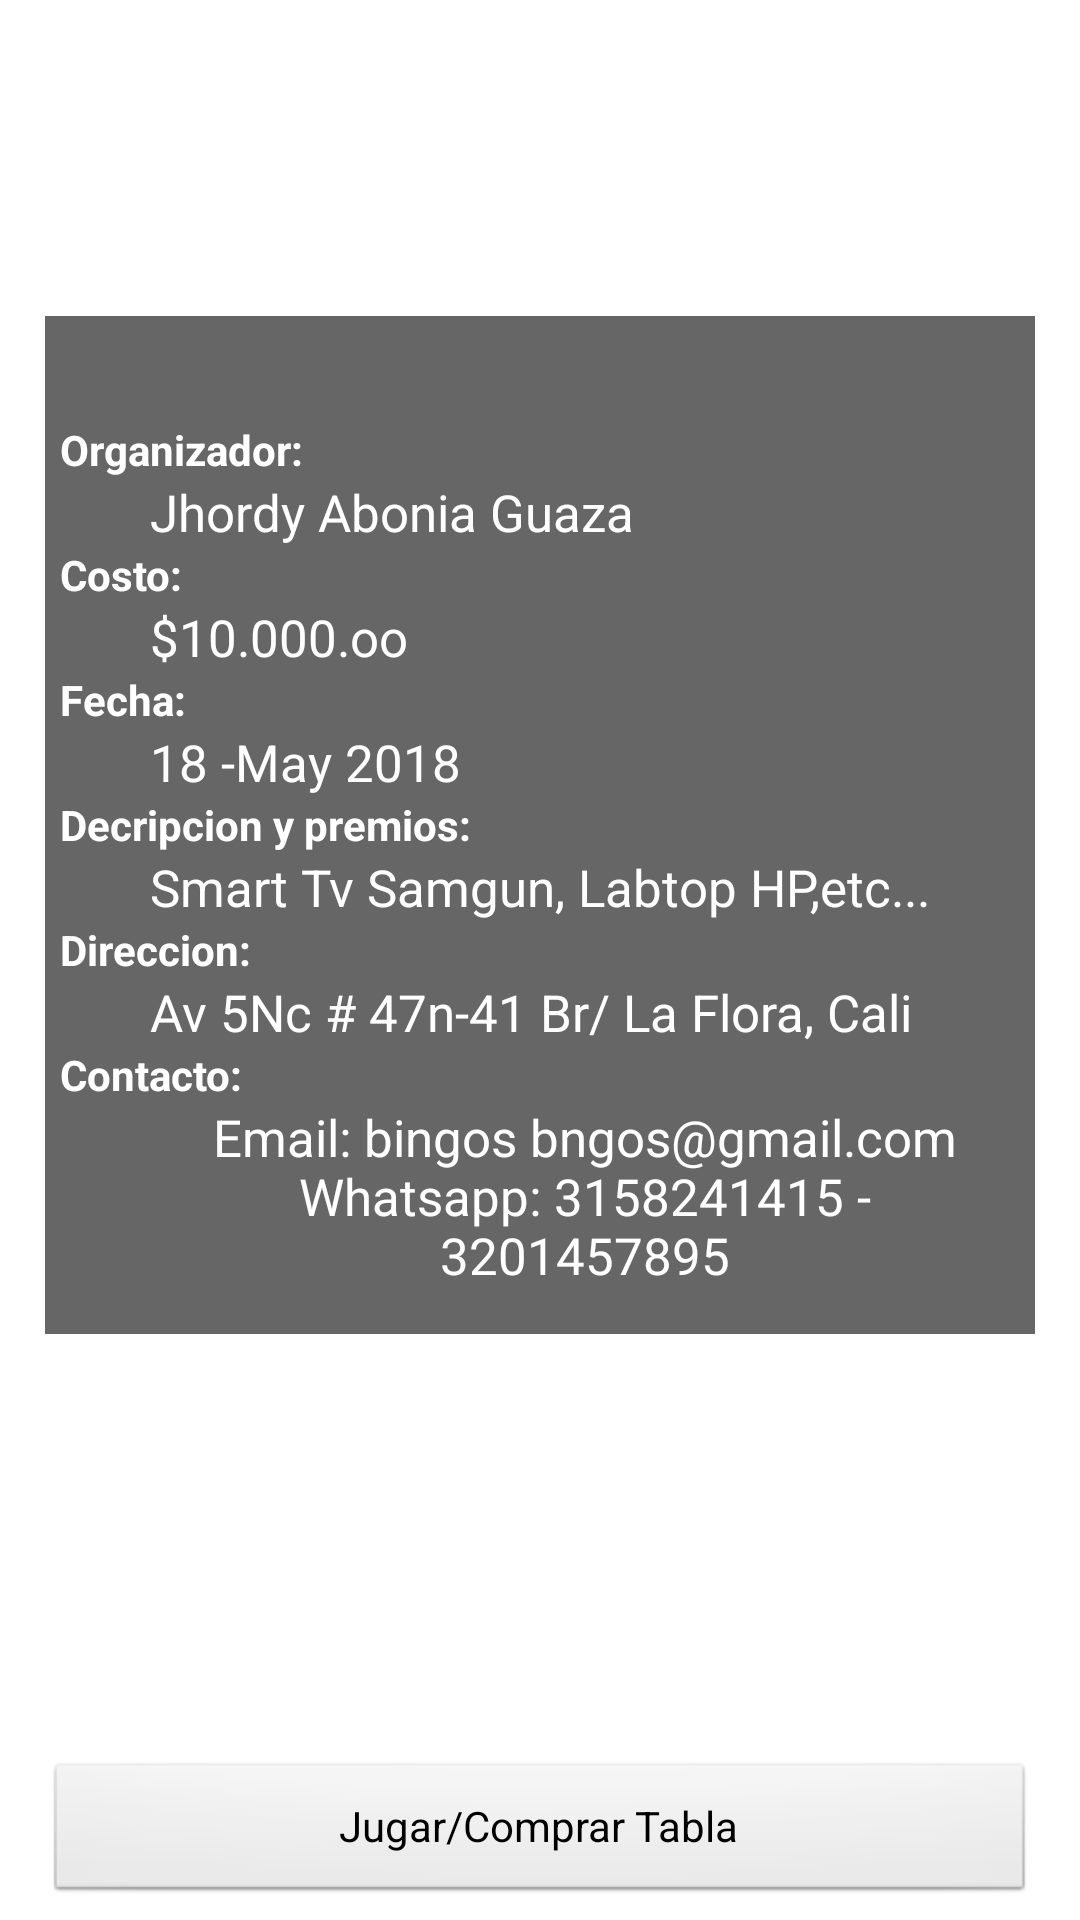

The Android layout XML behind this screen, and the referenced resources:
<!-- AndroidManifest.xml: application theme AppBaseTheme -->
<!-- res/layout/fragment_detail_bingo.xml -->
<?xml version="1.0" encoding="utf-8"?>
<FrameLayout xmlns:android="http://schemas.android.com/apk/res/android"
    xmlns:tools="http://schemas.android.com/tools"
    android:layout_width="match_parent"
    android:layout_height="match_parent"
    android:paddingLeft="15dp"
    android:paddingRight="15dp"
    tools:context=".List">

    <ScrollView
        android:layout_width="match_parent"
        android:layout_height="wrap_content"
        android:layout_gravity="center"
        android:background="@drawable/transparent"
        android:layout_marginBottom="50dp"
        android:layout_marginTop="5dp">

        <LinearLayout
            android:layout_width="match_parent"
            android:layout_height="wrap_content"
            android:layout_gravity="center"
            android:layout_marginBottom="10dp"
            android:layout_marginTop="10dp"
            android:orientation="vertical"
            android:paddingBottom="5dp"
            android:paddingLeft="5dp"
            android:paddingRight="5dp"
            android:paddingTop="25dp">

            <TextView
                android:id="@+id/textView"
                android:layout_width="match_parent"
                android:layout_height="wrap_content"
                android:text="Organizador:"
                android:textColor="#ffffff"
                android:textStyle="bold" />

            <TextView
                android:id="@+id/author_name"
                android:layout_width="match_parent"
                android:layout_height="wrap_content"
                android:layout_marginLeft="30dp"
                android:text="Jhordy Abonia Guaza"
                android:textColor="#ffffff"
                android:textSize="17dp" />

            <TextView
                android:id="@+id/textView4"
                android:layout_width="match_parent"
                android:layout_height="wrap_content"
                android:text="Costo:"
                android:textColor="#ffffff"
                android:textStyle="bold" />

            <TextView
                android:id="@+id/bingo_cost"
                android:layout_width="match_parent"
                android:layout_height="wrap_content"
                android:layout_marginLeft="30dp"
                android:text="$10.000.oo"
                android:textColor="#ffffff"
                android:textSize="17dp" />

            <TextView
                android:id="@+id/textView6"
                android:layout_width="match_parent"
                android:layout_height="wrap_content"
                android:text="Fecha:"
                android:textColor="#ffffff"
                android:textStyle="bold" />

            <TextView
                android:id="@+id/bingo_date"
                android:layout_width="match_parent"
                android:layout_height="wrap_content"
                android:layout_marginLeft="30dp"
                android:text="18 -May 2018"
                android:textColor="#ffffff"
                android:textSize="17dp" />

            <TextView
                android:id="@+id/textView10"
                android:layout_width="match_parent"
                android:layout_height="wrap_content"
                android:text="Decripcion y premios:"
                android:textColor="#ffffff"
                android:textStyle="bold" />

            <TextView
                android:id="@+id/awards_name"
                android:layout_width="match_parent"
                android:layout_height="wrap_content"
                android:layout_marginLeft="30dp"
                android:text="Smart Tv Samgun, Labtop HP,etc..."
                android:textColor="#ffffff"
                android:textSize="17dp" />

            <TextView
                android:id="@+id/textView16"
                android:layout_width="match_parent"
                android:layout_height="wrap_content"
                android:text="Direccion:"
                android:textColor="#ffffff"
                android:textStyle="bold" />

            <TextView
                android:id="@+id/author_address"
                android:layout_width="match_parent"
                android:layout_height="wrap_content"
                android:layout_marginLeft="30dp"
                android:text="Av 5Nc # 47n-41 Br/ La Flora, Cali"
                android:textColor="#ffffff"
                android:textSize="17dp" />

            <TextView
                android:id="@+id/textView14"
                android:layout_width="match_parent"
                android:layout_height="wrap_content"
                android:text="Contacto:"
                android:textColor="#ffffff"
                android:textStyle="bold" />

            <TextView
                android:id="@+id/author_contac"
                android:layout_width="match_parent"
                android:layout_height="wrap_content"
                android:layout_marginLeft="30dp"
                android:gravity="center"
                android:text="Email: bingos bngos@gmail.com Whatsapp: 3158241415 - 3201457895"
                android:textColor="#ffffff"
                android:textSize="17dp" />
        </LinearLayout>
    </ScrollView>

    <Button
        android:id="@+id/launch"
        android:layout_width="match_parent"
        android:layout_height="wrap_content"
        android:layout_gravity="bottom"
        android:layout_marginBottom="5dp"
        android:text="Jugar/Comprar Tabla" />
</FrameLayout>
<!-- resources referenced by this layout -->
<resources>
  <!-- drawable transparent: png bitmap (drawable-nodpi, 205 bytes) -->
  <style name="AppBaseTheme" parent="android:Theme.Light">
          
      </style>
</resources>
